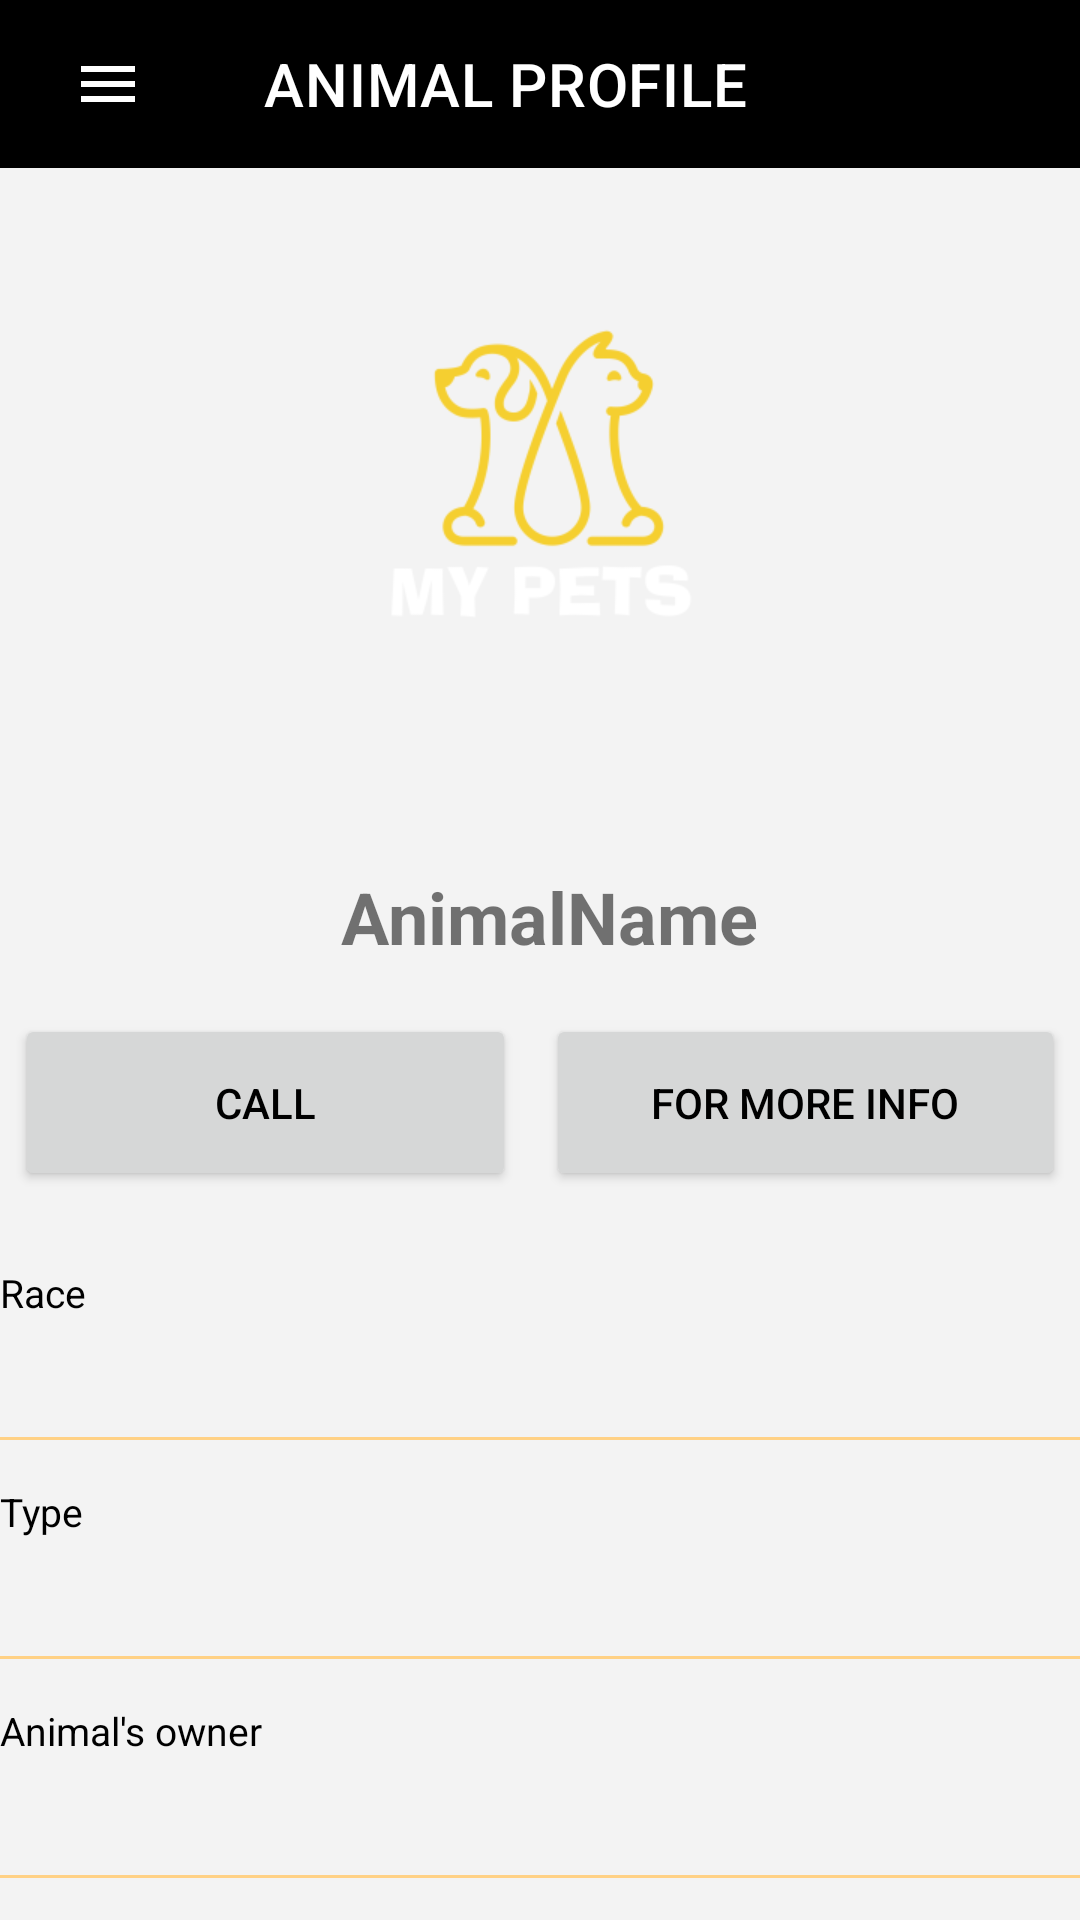

Reconstruct the res/layout file that produces this screen, plus the resources it refers to.
<!-- AndroidManifest.xml: application theme Theme.MyPets -->
<!-- res/layout/activity_profile_animal.xml -->
<?xml version="1.0" encoding="utf-8"?>
<androidx.constraintlayout.widget.ConstraintLayout xmlns:android="http://schemas.android.com/apk/res/android"
    xmlns:app="http://schemas.android.com/apk/res-auto"
    xmlns:tools="http://schemas.android.com/tools"
    android:layout_width="match_parent"
    android:layout_height="match_parent"

    tools:context=".ProfileAnimal">

    <LinearLayout
        android:layout_width="match_parent"
        android:layout_height="match_parent"
        android:orientation="vertical"
        android:background="@color/gray"

        >

        <LinearLayout
            android:id="@+id/ll3"
            android:layout_width="match_parent"
            android:layout_height="wrap_content"
            android:orientation="horizontal"
            app:layout_constraintEnd_toEndOf="parent"
            app:layout_constraintStart_toStartOf="parent"
            app:layout_constraintTop_toTopOf="parent"
            tools:ignore="MissingConstraints">

            <ImageButton
                android:id="@+id/btnmenu3"
                android:layout_width="match_parent"
                android:layout_height="match_parent"
                android:layout_margin="0dp"
                android:layout_weight="4"
                android:background="@color/black"
                android:src="@drawable/ic_baseline_menu_24" />

            <com.google.android.material.appbar.AppBarLayout
                android:layout_width="match_parent"
                android:layout_height="match_parent"
                android:layout_weight="1"
                tools:ignore="MissingConstraints">

                <com.google.android.material.appbar.MaterialToolbar
                    android:id="@+id/nav_view3"
                    style="@style/Widget.MaterialComponents.Toolbar.Primary"
                    android:layout_width="match_parent"
                    android:layout_height="?attr/actionBarSize"
                    android:background="@color/black"
                    app:title="ANIMAL PROFILE" />


            </com.google.android.material.appbar.AppBarLayout>

        </LinearLayout>



        <ImageView

                    android:id="@+id/imageAnimalProfile"
                    android:layout_width="200dp"
                    android:layout_height="162dp"
                    android:layout_gravity="center"
                    android:layout_margin="30dp"
                    android:background="@drawable/circle"
                    android:src="@mipmap/ic_logo_foreground" />

        <TextView
            android:id="@+id/nameAnimalProfileAdop"
            android:layout_width="match_parent"
            android:gravity="center"
            android:layout_height="55dp"
            android:layout_gravity="center"
            android:background="@color/gray"
            android:text=" AnimalName"
            android:textAllCaps="false"
            android:textIsSelectable="false"
            android:textSize="24dp"
            android:textStyle="bold"
            android:verticalScrollbarPosition="defaultPosition" />

        <LinearLayout
            android:layout_width="match_parent"
            android:layout_height="wrap_content"
            android:orientation="horizontal"
            android:weightSum="2"
            >



            <Button
                android:layout_weight="1"
                android:id="@+id/btnAnimalCall"
                android:layout_width="118dp"
                android:layout_height="59dp"
                android:layout_margin="5dp"
                android:text="Call"
                android:textColor="@color/black" />

            <Button
                android:layout_weight="1"
                android:id="@+id/btnInfo"
                android:layout_width="124dp"
                android:layout_height="59dp"
                android:layout_margin="5dp"
                android:text="for more info"
                android:textColor="@color/black" />

        </LinearLayout>

        <LinearLayout
            android:layout_width="match_parent"
            android:layout_height="wrap_content"
            android:layout_marginTop="20dp"
            android:orientation="vertical">


            <TextView
                android:layout_width="wrap_content"
                android:layout_height="wrap_content"
                android:text="Race"
                android:textColor="@color/black"
                android:textSize="13sp">

            </TextView>

            <TextView
                android:id="@+id/RaceAnimalProfile"
                android:layout_width="wrap_content"
                android:layout_height="wrap_content"
                android:text=""
                android:textColor="@color/black"
                android:textSize="18sp"
                android:fontFamily="sans-serif-light">

            </TextView>

            <View
                android:layout_width="match_parent"
                android:layout_height="1dp"
                android:layout_marginTop="15dp"
                android:background="@color/buttonColor"
                />

        </LinearLayout>
        <LinearLayout
            android:layout_width="match_parent"
            android:layout_height="wrap_content"
            android:orientation="vertical"
            android:layout_marginTop="15dp">


            <TextView
                android:layout_width="wrap_content"
                android:layout_height="wrap_content"
                android:text="Type"
                android:textColor="@color/black"
                android:textSize="13sp">

            </TextView>

            <TextView
                android:id="@+id/TypeAnimalProfile"
                android:layout_width="wrap_content"
                android:layout_height="wrap_content"
                android:text=""
                android:textColor="@color/black"
                android:textSize="18sp"
                android:fontFamily="sans-serif-light">

            </TextView>

            <View
                android:layout_width="match_parent"
                android:layout_height="1dp"
                android:layout_marginTop="15dp"
                android:background="@color/buttonColor"
                />

        </LinearLayout>
        <LinearLayout
            android:layout_width="match_parent"
            android:layout_height="wrap_content"
            android:orientation="vertical"
            android:layout_marginTop="15dp">


            <TextView
                android:layout_width="wrap_content"
                android:layout_height="wrap_content"
                android:text="Animal's owner "
                android:textColor="@color/black"
                android:textSize="13sp">

            </TextView>

            <TextView
                android:id="@+id/owner"
                android:layout_width="wrap_content"
                android:layout_height="wrap_content"
                android:text=""
                android:textColor="@color/black"
                android:textSize="18sp"
                android:fontFamily="sans-serif-light">

            </TextView>

            <View
                android:layout_width="match_parent"
                android:layout_height="1dp"
                android:layout_marginTop="15dp"
                android:background="@color/buttonColor"
                />

        </LinearLayout>
        <LinearLayout
            android:layout_width="match_parent"
            android:layout_height="wrap_content"
            android:orientation="vertical"
            android:layout_marginTop="15dp">


            <TextView
                android:layout_width="wrap_content"
                android:layout_height="wrap_content"
                android:text="Address"
                android:textColor="@color/black"
                android:textSize="13sp">

            </TextView>

            <TextView
                android:id="@+id/addressProfileAdop"
                android:layout_width="wrap_content"
                android:layout_height="wrap_content"
                android:text=""
                android:textColor="@color/black"
                android:textSize="18sp"
                android:fontFamily="sans-serif-light">

            </TextView>

            <View
                android:layout_width="match_parent"
                android:layout_height="1dp"
                android:layout_marginTop="15dp"
                android:background="@color/buttonColor"
                />

        </LinearLayout>


    </LinearLayout>

</androidx.constraintlayout.widget.ConstraintLayout>
<!-- resources referenced by this layout -->
<resources>
  <color name="black">#FF000000</color>
  <color name="buttonColor">#FFD185</color>
  <color name="gray">#F3F3F3</color>
  <!-- drawable ic_baseline_menu_24 (drawable) -->
  <vector android:height="24dp" android:tint="#FFFFFF"
      android:viewportHeight="24" android:viewportWidth="24"
      android:width="24dp" xmlns:android="http://schemas.android.com/apk/res/android">
      <path  android:fillColor="@android:color/white" android:pathData="M3,18h18v-2L3,16v2zM3,13h18v-2L3,11v2zM3,6v2h18L21,6L3,6z"/>
  </vector>
  <!-- mipmap ic_logo_foreground: png bitmap (mipmap-hdpi, 4966 bytes) -->
  <style name="Theme.MyPets" parent="Theme.MaterialComponents.DayNight.DarkActionBar">
          
          <item name="colorPrimary">@color/buttonColor</item>
          <item name="colorPrimaryVariant">@color/gray</item>
          <item name="colorOnPrimary">@color/white</item>
          
          <item name="colorSecondary">@color/teal_200</item>
          <item name="colorSecondaryVariant">@color/teal_700</item>
          <item name="colorOnSecondary">@color/black</item>
          
  
          <item name="android:statusBarColor" tools:targetApi="l">?attr/colorPrimaryVariant</item>
          
      </style>
  <color name="white">#FFFFFFFF</color>
  <color name="teal_200">#FF03DAC5</color>
  <color name="teal_700">#FF018786</color>
</resources>
